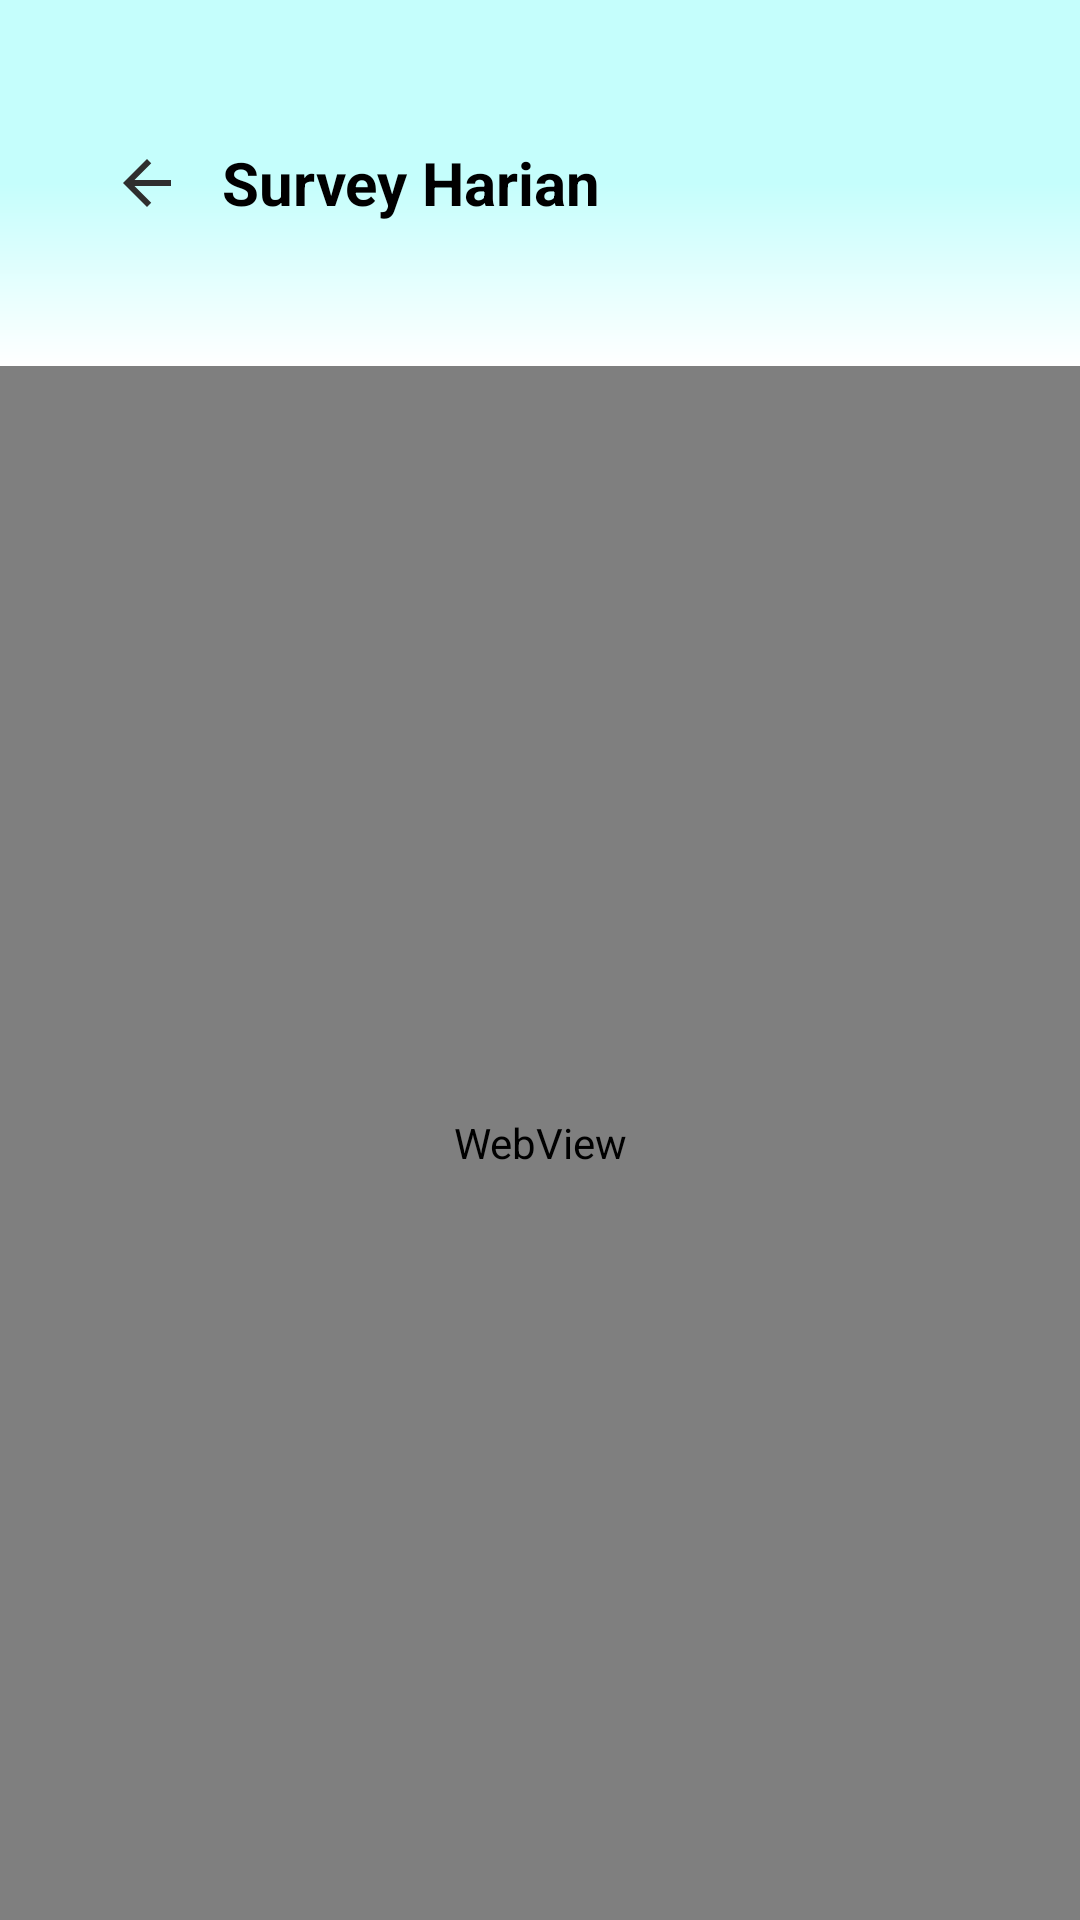

Write the Android layout XML for this screen, with the resource values it uses.
<!-- AndroidManifest.xml: application theme Theme.SmartStunting -->
<!-- res/layout/activity_admin_survey_harian.xml -->
<?xml version="1.0" encoding="utf-8"?>
<androidx.constraintlayout.widget.ConstraintLayout xmlns:android="http://schemas.android.com/apk/res/android"
    xmlns:app="http://schemas.android.com/apk/res-auto"
    xmlns:tools="http://schemas.android.com/tools"
    android:id="@+id/main"
    android:layout_width="match_parent"
    android:layout_height="match_parent"
    android:background="#ffffff"
    tools:context=".admin.AdminSurveyHarianActivity">

    
    <LinearLayout
        android:id="@+id/header_profile"
        android:layout_width="0dp"
        android:layout_height="wrap_content"
        android:background="@drawable/bg_top"
        android:gravity="center_vertical"
        android:orientation="horizontal"
        android:paddingHorizontal="24dp"
        android:paddingVertical="36dp"
        app:layout_constraintTop_toTopOf="parent"
        app:layout_constraintStart_toStartOf="parent"
        app:layout_constraintEnd_toEndOf="parent">

        <ImageView
            android:id="@+id/backtoprev"
            android:layout_width="wrap_content"
            android:layout_height="wrap_content"
            android:padding="13dp"
            android:src="@drawable/baseline_arrow_back_24" />

        <LinearLayout
            android:layout_width="0dp"
            android:layout_height="wrap_content"
            android:layout_marginEnd="24dp"
            android:layout_weight="1"
            android:orientation="vertical"
            android:gravity="start">

            <TextView
                android:id="@+id/textViewActivity"
                android:layout_width="wrap_content"
                android:layout_height="wrap_content"
                android:text="Survey Harian"
                android:textColor="@android:color/black"
                android:textSize="20sp"
                android:textStyle="bold" />
        </LinearLayout>
    </LinearLayout>


    <LinearLayout
        android:layout_width="match_parent"
        android:layout_height="0dp"
        android:orientation="vertical"
        app:layout_constraintTop_toBottomOf="@+id/header_profile"
        app:layout_constraintBottom_toBottomOf="parent"
        app:layout_constraintStart_toStartOf="parent"
        app:layout_constraintEnd_toEndOf="parent">


        <WebView
            android:id="@+id/webview"
            android:layout_width="match_parent"
            android:layout_height="0dp"
            android:layout_weight="1" />
    </LinearLayout>

</androidx.constraintlayout.widget.ConstraintLayout>
<!-- resources referenced by this layout -->
<resources>
  <!-- drawable baseline_arrow_back_24 (drawable) -->
  <vector xmlns:android="http://schemas.android.com/apk/res/android" android:autoMirrored="true" android:height="24dp" android:tint="#2F2E2E" android:viewportHeight="24" android:viewportWidth="24" android:width="24dp">
        
      <path android:fillColor="@android:color/white" android:pathData="M20,11H7.83l5.59,-5.59L12,4l-8,8 8,8 1.41,-1.41L7.83,13H20v-2z"/>
      
  </vector>
  <!-- drawable bg_top (drawable) -->
  <?xml version="1.0" encoding="utf-8"?>
  <shape xmlns:android="http://schemas.android.com/apk/res/android"
      android:shape="rectangle">
  
      
      <gradient
          android:startColor="#C5FEFC"
          android:centerColor="#C5FEFC"
          android:endColor="#ffffff"
          android:angle="270"/>
  </shape>
  <style name="Theme.SmartStunting" parent="Theme.AppCompat.Light.NoActionBar" />
</resources>
